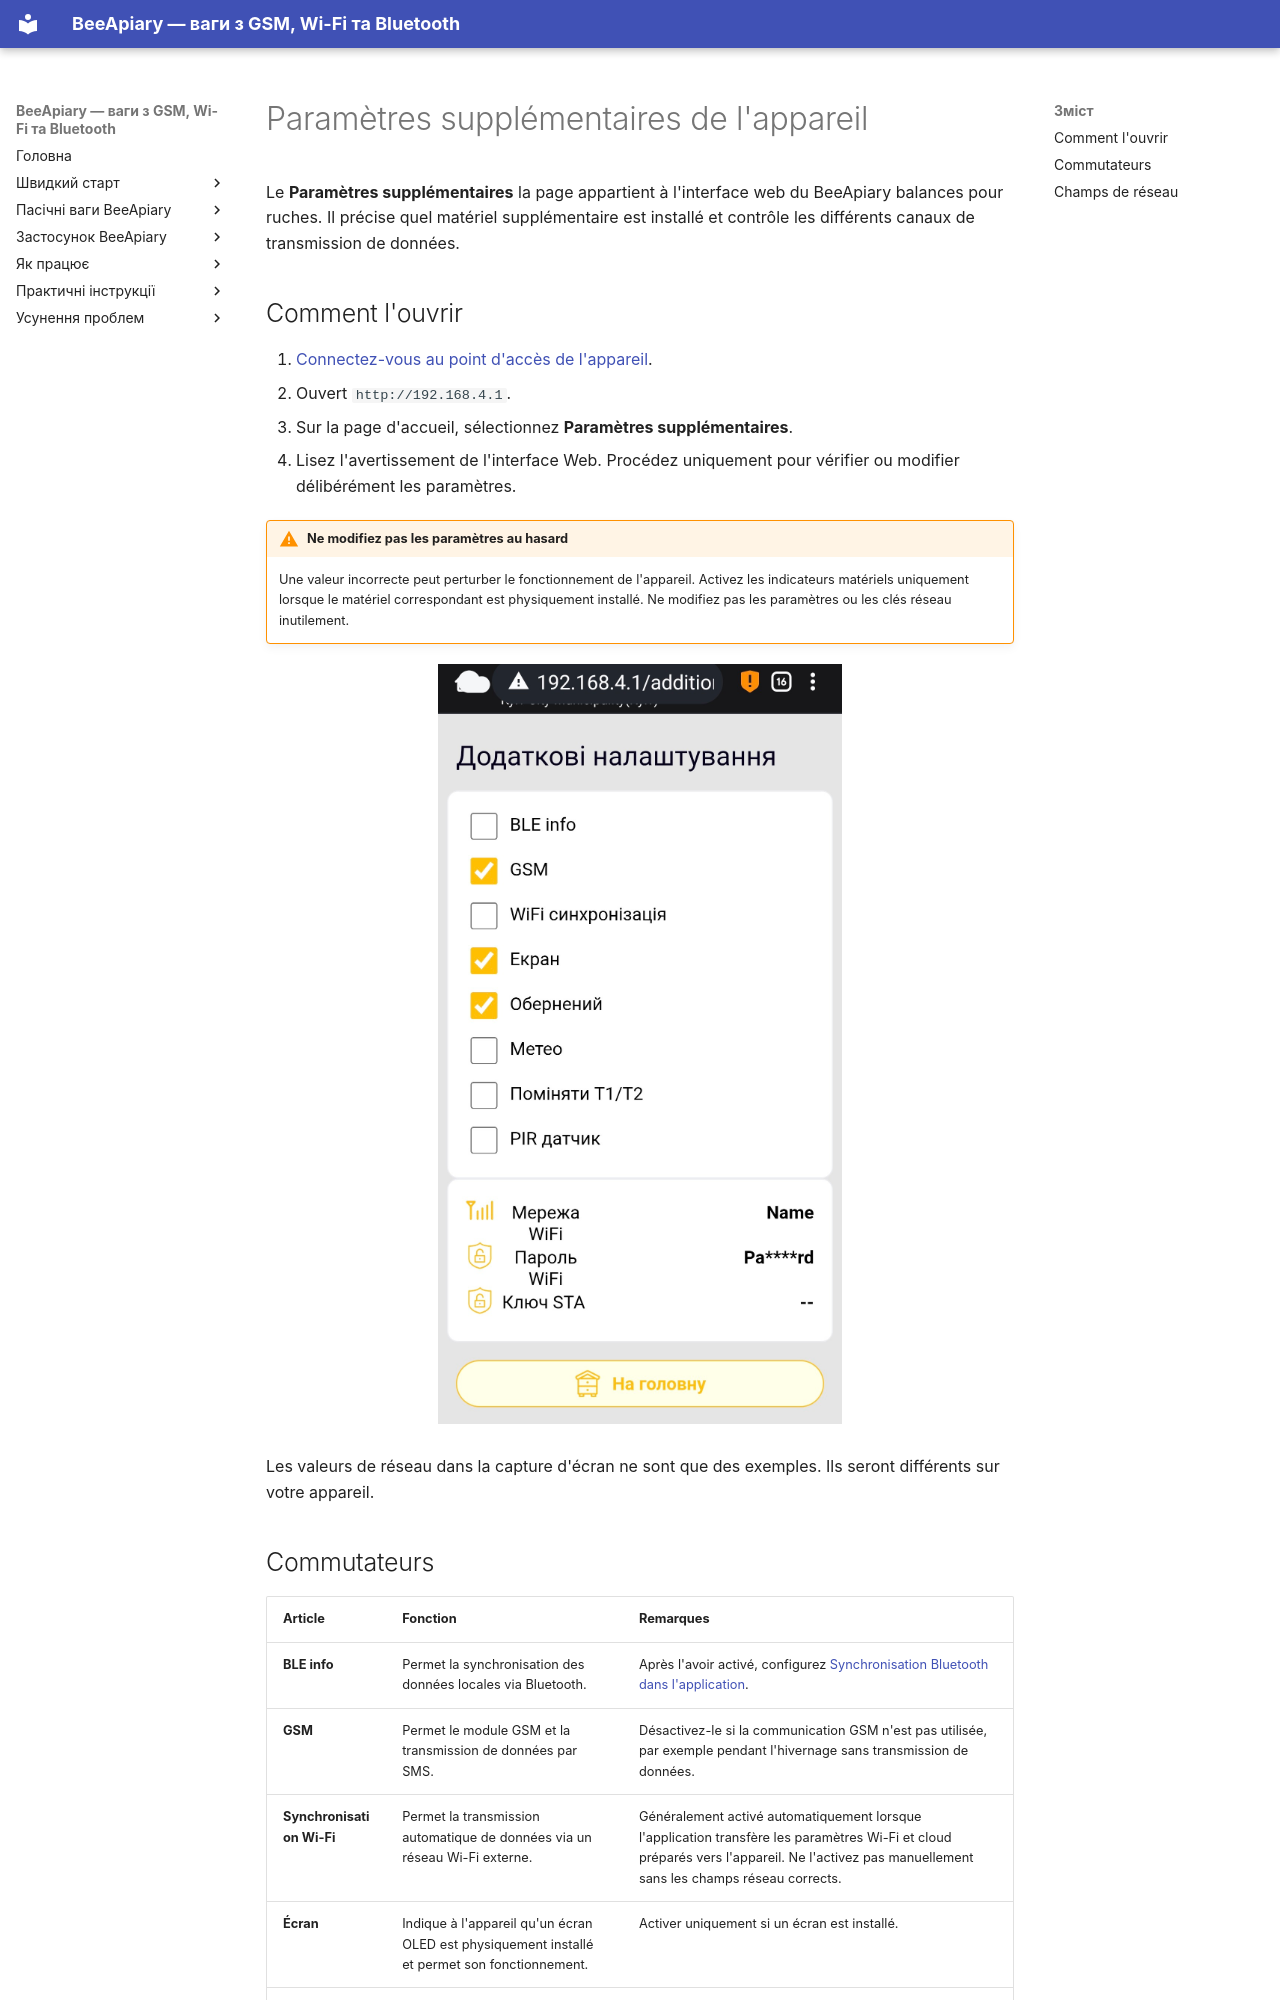

repository: Ivan-Bdgilko/BeeApiary_Docs · page: fr/device/additional-settings/index.html · generator: mkdocs

# Paramètres supplémentaires de l'appareil

Le **Paramètres supplémentaires** la page appartient à l'interface web du BeeApiary balances pour ruches. Il précise quel matériel supplémentaire est installé et contrôle les différents canaux de transmission de données.

## Comment l'ouvrir

1. [Connectez-vous au point d'accès de l'appareil](../guides/configure-local-wifi.md).
2. Ouvert `http://192.168.4.1`.
3. Sur la page d'accueil, sélectionnez **Paramètres supplémentaires**.
4. Lisez l'avertissement de l'interface Web. Procédez uniquement pour vérifier ou modifier délibérément les paramètres.

!!! warning "Ne modifiez pas les paramètres au hasard"
    Une valeur incorrecte peut perturber le fonctionnement de l'appareil. Activez les indicateurs matériels uniquement lorsque le matériel correspondant est physiquement installé. Ne modifiez pas les paramètres ou les clés réseau inutilement.

![Paramètres supplémentaires dans l'interface Web du BeeApiary balances pour ruches](../../assets/fr/device/additional-settings/device-additional-settings.jpg){ .doc-screenshot }

Les valeurs de réseau dans la capture d'écran ne sont que des exemples. Ils seront différents sur votre appareil.
